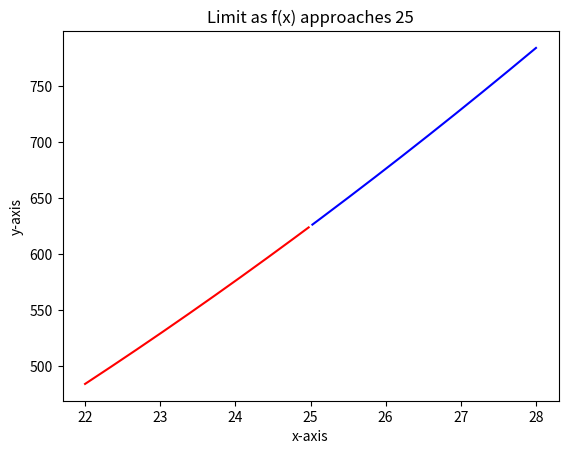

Reproduce this figure in Python.
import numpy
from numpy import *
import matplotlib.pyplot
from matplotlib.pyplot import *
import math

#Need to define the function f(x)
def f(x):
    out = x**2
    return out

def gen(lim):
    '''Feed in the numerical/non-infinity limit. Then this function will show convergence.'''
    x_r_start = lim + 3
    x_l_start = lim - 3
    
    y_r = []
    y_l = []
    
    if lim > 0:
        x_r = arange(x_r_start,1.001*lim,-0.001)
        x_l = arange(x_l_start,0.999*lim,0.001)
        
        for i in range(len(x_r)):
            xx_r = x_r[i]
            y_r = y_r + [f(xx_r)]
        for i in range(len(x_l)):
            xx_l = x_l[i]
            y_l = y_l + [f(xx_l)]
    
    
        figure()
        xmax = max(x_r) + 0.5
        xmin = min(x_l) - 0.5
        ymax = max(y_r) + 0.5
        ymin = min(y_l) - 0.5
        #xlim(xmin,xmax)
        #ylim(ymin,ymax)
    
        plot(x_r,y_r,color = 'b')
        plot(x_l,y_l,color = 'r')
        #scatter(lim,f(lim),c = 'k',s = 40)
    
        title('Limit as f(x) approaches {}'.format(lim))
        xlabel('x-axis')
        ylabel('y-axis')
        show()
    
        print('{:^30}{:^30}'.format('From the Left','From the Right'))

        for i in arange(-10,0):
            r = x_r[i]
            l = x_l[i]
            f_r = f(r)
            f_l = f(l)
            print('x = {:<6} f(x) = {:^13} x = {:<6} f(x) = {:^13}'.format(round(l,4),round(f_l,5),round(r,4),round(f_r,5)))
        

    elif lim == 0:
        x_r = arange(x_r_start,1.001*lim,-0.001)
        x_l = arange(x_l_start,0.999*lim,0.001)
        
        for i in range(len(x_r)):
            xx_r = x_r[i]
            y_r = y_r + [f(xx_r)]
        for i in range(len(x_l)):
            xx_l = x_l[i]
            y_l = y_l + [f(xx_l)]


        figure()
        xmax = max(x_r) + 0.5
        xmin = min(x_l) - 0.5
        ymax = max(y_r) + 0.5
        ymin = min(y_l) - 0.5
        xlim(xmin,xmax)
        ylim(ymin,ymax)

        plot(x_r,y_r,color = 'b')
        plot(x_l,y_l,color = 'r')
        #scatter(lim,f(lim),c = 'k',s = 40)

        title('Limit as f(x) approaches {}'.format(lim))
        xlabel('x-axis')
        ylabel('y-axis')
        show()

        print('{:^30}{:^30}'.format('From the Left','From the Right'))

        for i in arange(-10,0):
            r = x_r[i]
            l = x_l[i]
            f_r = f(r)
            f_l = f(l)
            print('x = {:<6} f(x) = {:^13} x = {:<6} f(x) = {:^13}'.format(round(l,4),round(f_l,5),round(r,4),round(f_r,5)))
        

    else:
        x_r = arange(x_r_start,0.999*lim,-0.001)
        x_l = arange(x_l_start,1.001*lim,0.001)
        
        for i in range(len(x_r)):
            xx_r = x_r[i]
            y_r = y_r + [f(xx_r)]
        for i in range(len(x_l)):
            xx_l = x_l[i]
            y_l = y_l + [f(xx_l)]

        figure()
        xmax = max(x_r) + 0.5
        xmin = min(x_l) - 0.5
        ymax = max(y_r) + 0.5
        ymin = min(y_l) - 0.5
        xlim(xmin,xmax)
        ylim(ymin,ymax)

        plot(x_r,y_r,color = 'b')
        plot(x_l,y_l,color = 'r')
        #scatter(lim,f(lim),c = 'k',s = 40)

        title('Limit as f(x) approaches {}'.format(lim))
        xlabel('x-axis')
        ylabel('y-axis')
        show()

        print('{:^30}{:^30}'.format('From the Left','From the Right'))

        for i in arange(-10,0):
            r = x_r[i]
            l = x_l[i]
            f_r = f(r)
            f_l = f(l)
            print('x = {:<6} f(x) = {:^13} x = {:<6} f(x) = {:^13}'.format(round(l,4),round(f_l,5),round(r,4),round(f_r,5)))

gen(25)